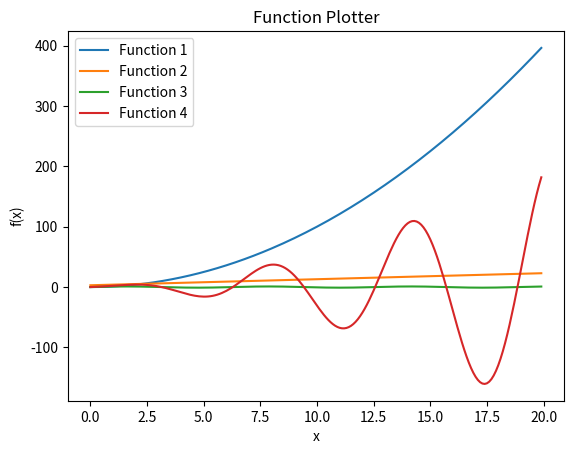

Python code for this plot:
import numpy as np
import matplotlib.pyplot as plt

class Function:
    """
    A class to represent a mathematical function using a lambda expression.
    
    Attributes:
    ----------
    func : lambda
        A lambda function representing a mathematical function.
    """

    def __init__(self, func):
        """
        Initializes the Function object with a given lambda function.
        
        Parameters:
        ----------
        func : lambda
            A lambda function to initialize the Function object.
        """
        self.func = func

    def __call__(self, x):
        """
        Makes the Function object callable.
        
        Parameters:
        ----------
        x : float or array-like
            Input value for the lambda function
        
        Returns:
        -------
        float or array-like
            The result of the lambda function
        """
        return self.func(x)

    def __add__(self, other):
        """
        Overload the addition operator
        """
        return Function(lambda x: self(x) + (other(x) if isinstance(other, Function) else other))

    def __sub__(self, other):
        """
        Overload the substration operator
        """
        return Function(lambda x: self(x) - (other(x) if isinstance(other, Function) else other))

    def __mul__(self, other):
        """
        Overload the multification operator
        """
        return Function(lambda x: self(x) * (other(x) if isinstance(other, Function) else other))

    def __truediv__(self, other):
        """
        Overload the division operator
        """
        return Function(lambda x: self(x) / (other(x) if isinstance(other, Function) else other))


class Plotter:
    """
    A class to handle the plotting of multiple mathematical functions using Matplotlib.
    
    Attributes:
    ----------
    domain_start : float
        Starting value of the domain.
    domain_end : float
        Ending value of the domain.
    step_size : float
        Step size for generating the domain values.
    functions : list
        List of tuples containing function labels and Function objects.
    """

    def __init__(self, domain_start, domain_end, step_size):
        """
        Initializes the Plotter object with domain range and step size.
        
        Parameters:
        ----------
        domain_start : float
            Start of the domain range.
        domain_end : float
            End of the domain range.
        step_size : float
            Step size for the domain range.
        """
        self.domain_start = domain_start
        self.domain_end = domain_end
        self.step_size = step_size
        self.functions = []

    def add_func(self, label, function_obj):
        """
        Adds a Function object to the Plotter for plotting.
        
        Parameters:
        ----------
        label : str
            Label of the function for the plot legend.
        function_obj : Function
            Function object to be added to the plot.
        """
        self.functions.append((label, function_obj))

    def plot(self):
        """
        Plots all the added functions using Matplotlib.
        """
        x_values = np.arange(self.domain_start, self.domain_end, self.step_size)
        
        for label, function_obj in self.functions:
            y_values = function_obj(x_values)
            plt.plot(x_values, y_values, label=label)
        
        plt.xlabel('x')
        plt.ylabel('f(x)')
        plt.title('Function Plotter')
        plt.legend()
        plt.show()


# Main block of code
if __name__ == "__main__":
    
    f1 = Function(lambda x: x ** 2)
    f2 = Function(lambda x: x + 3)
    f3 = Function(lambda x: np.sin(x))
    f4 = (f1 + f2) * f3 / 2.0

    plot = Plotter(0, 20, 0.1)
    
    plot.add_func("Function 1", f1)
    plot.add_func("Function 2", f2)
    plot.add_func("Function 3", f3)
    plot.add_func("Function 4", f4)
    plot.plot()
